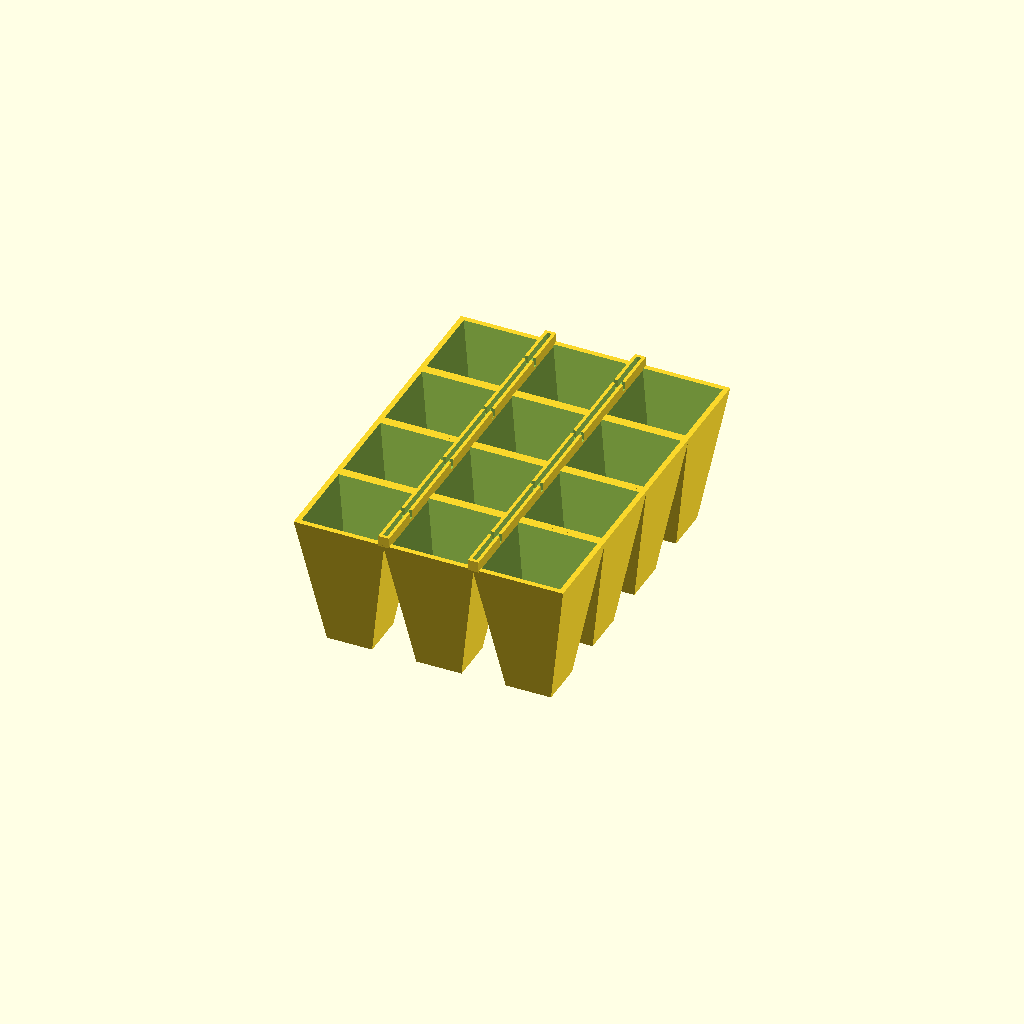
Cell 1: rendered with the file's own defaults.
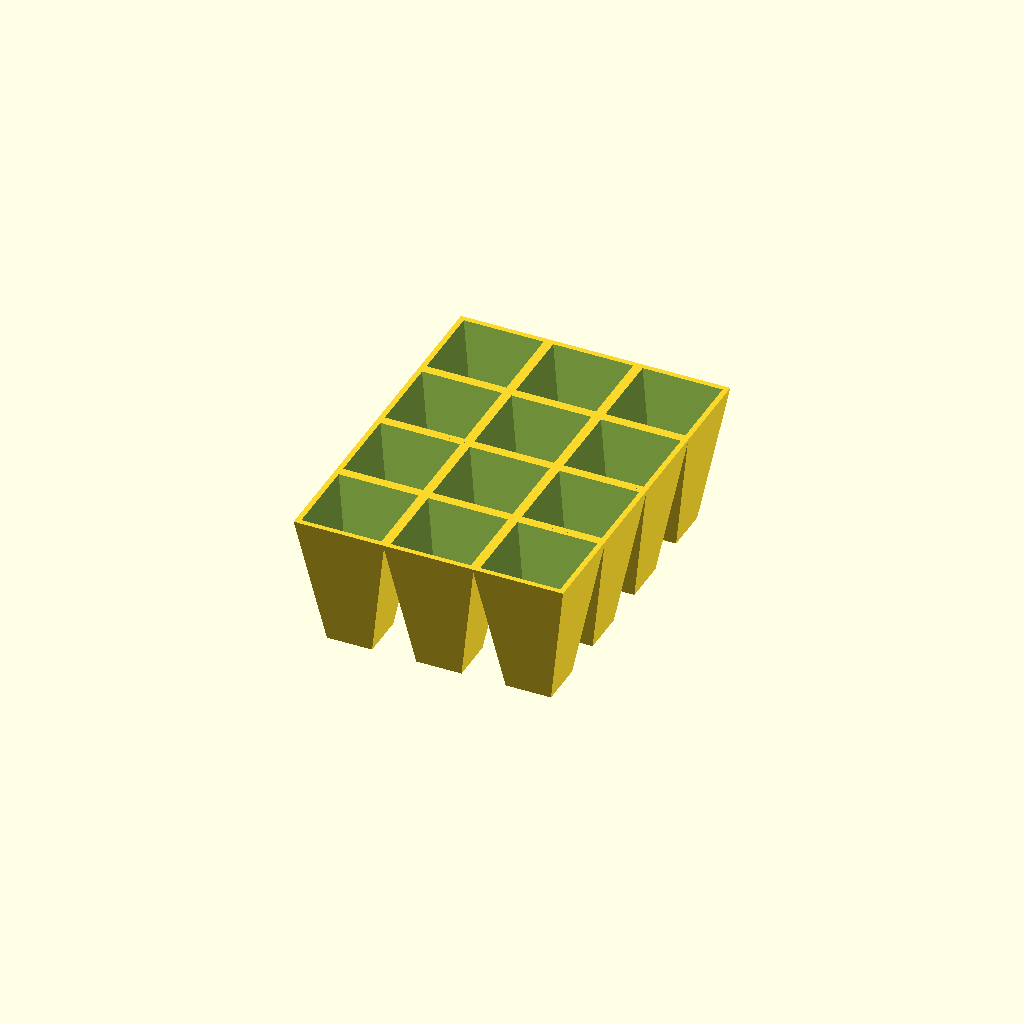
Cell 2 — IrrigationSystem set to "false", the other parameters unchanged.
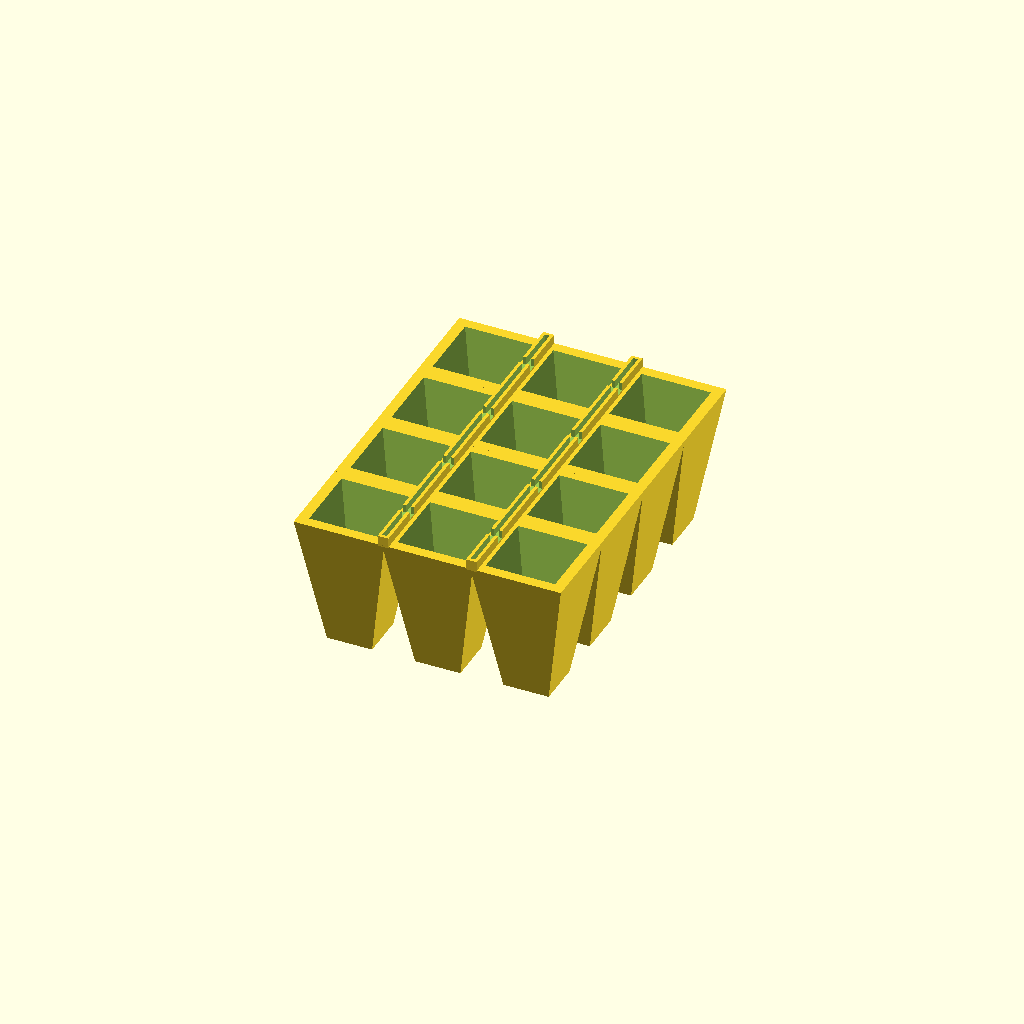
Cell 3: the same model with Thickness = 2.
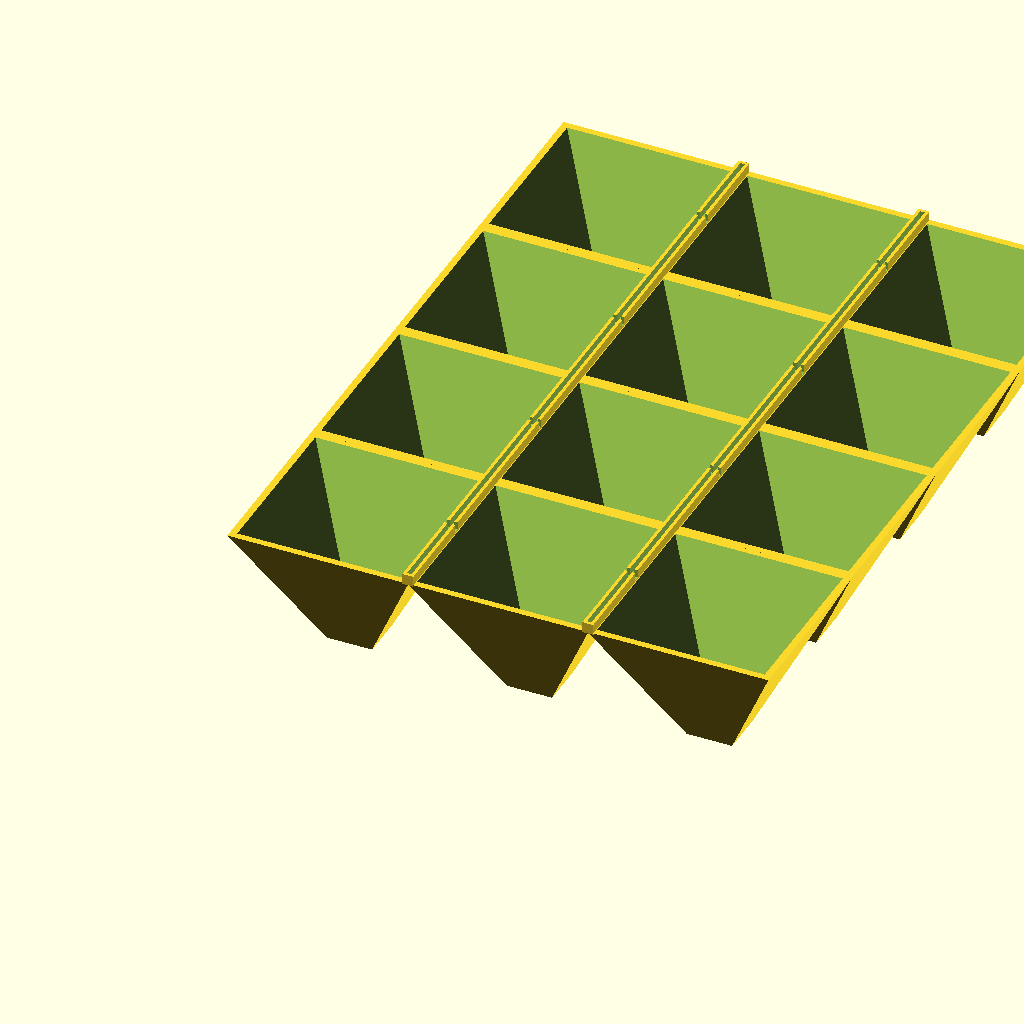
Cell 4 — ModuleSideSizeTop set to 40, the other parameters unchanged.
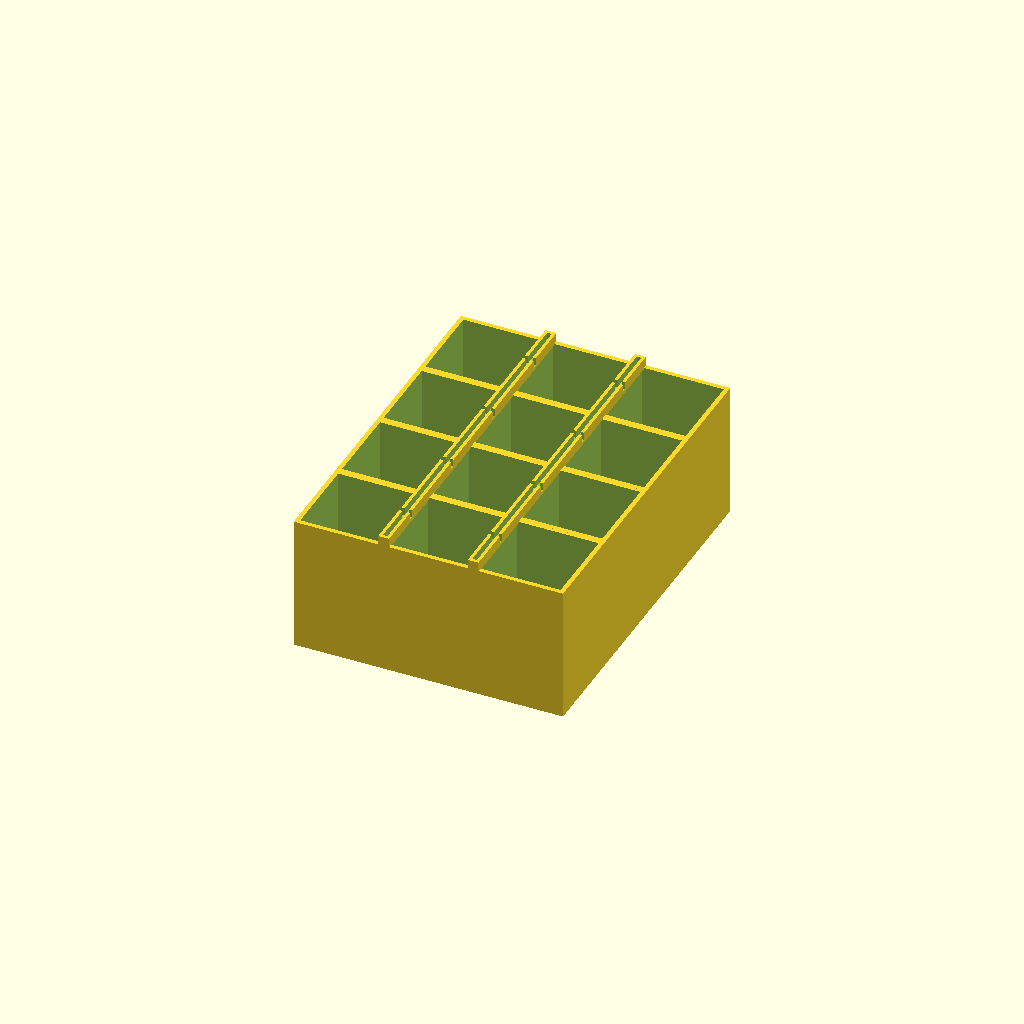
Cell 5: ModuleSideSizeBottom = 20 (everything else at default).
One fixed orthographic camera (rotation 55°, 0°, 25°; colour scheme Cornfield) for every cell.
The OpenSCAD source (scadFiles/1774523/2766496.scad):
/* [General] */

Thickness = 1;

ModuleSideSizeTop=20;

ModuleSideSizeBottom=10;

ModuleHeight = 30;

NumberModulesX = 3;

NumberModulesY = 4;



/* [Water] */

ScapeHole = "false"; //[true, false]

ScapeHoleDiameter = 1.5;

IrrigationSystem = "true"; //[true, false]

IrrigationSystemSize = 2.4;

IrrigationSystemThickness = 0.7;



/* [HIDDEN] */

sqr2 = sqrt(2);

$fn=30;



vase();



module vase(){

    tkDiv = 4;

    stepX = ModuleSideSizeTop-Thickness/tkDiv;

    stepY = ModuleSideSizeTop-Thickness/tkDiv;

    for(x=[0:NumberModulesX-1])

        for(y=[0:NumberModulesY-1])

            translate([x*stepX,

                       y*stepY])

                modulo();

    if(IrrigationSystem == "true"){

        translate([Thickness/2/tkDiv,0,-IrrigationSystemThickness/2])

        for(x=[1:NumberModulesX-1])

            translate([x*stepX-IrrigationSystemSize/2-

                        ModuleSideSizeTop/2,

                       -ModuleSideSizeTop/2,ModuleHeight])

                difference(){

                    iySize = NumberModulesY*stepY+Thickness/tkDiv;

                    cube([IrrigationSystemSize,

                          iySize,

                          IrrigationSystemSize]);

                    translate([IrrigationSystemThickness,

                               IrrigationSystemThickness,

                               IrrigationSystemThickness])

                        cube([IrrigationSystemSize-IrrigationSystemThickness*2,

                              iySize-IrrigationSystemThickness*2,

                              IrrigationSystemSize]);

                    for(y=[0:NumberModulesY-1]){

                        translate([-IrrigationSystemSize/2,

                                  y*(ModuleSideSizeTop-Thickness/2)+ModuleSideSizeTop/2,

                                  IrrigationSystemThickness]) 

                            cube([IrrigationSystemSize*2,Thickness,IrrigationSystemSize*2]);

                    }

                }

    }

}

module modulo(){

    rotate(a=[0,0,45]) difference(){ 

        cylinder(d1=ModuleSideSizeBottom*sqr2,d2=ModuleSideSizeTop*sqr2,h=ModuleHeight,$fn=4);

        translate([0,0,Thickness]) 

            cylinder(d1=(ModuleSideSizeBottom-Thickness*2)*sqr2,

                     d2=(ModuleSideSizeTop-Thickness*2)*sqr2,h=ModuleHeight,$fn=4);

        if(ScapeHole == "true"){

            cylinder(d=ScapeHoleDiameter,h=Thickness*3,center=true);

        }

    }

}
Customizer parameters (derived from the source; name, type, default, range or options):
Thickness: number, default 1
ModuleSideSizeTop: number, default 20
ModuleSideSizeBottom: number, default 10
ModuleHeight: number, default 30
NumberModulesX: number, default 3
NumberModulesY: number, default 4
ScapeHole: string, default "false", options "true", "false"
ScapeHoleDiameter: number, default 1.5
IrrigationSystem: string, default "true", options "true", "false"
IrrigationSystemSize: number, default 2.4
IrrigationSystemThickness: number, default 0.7
